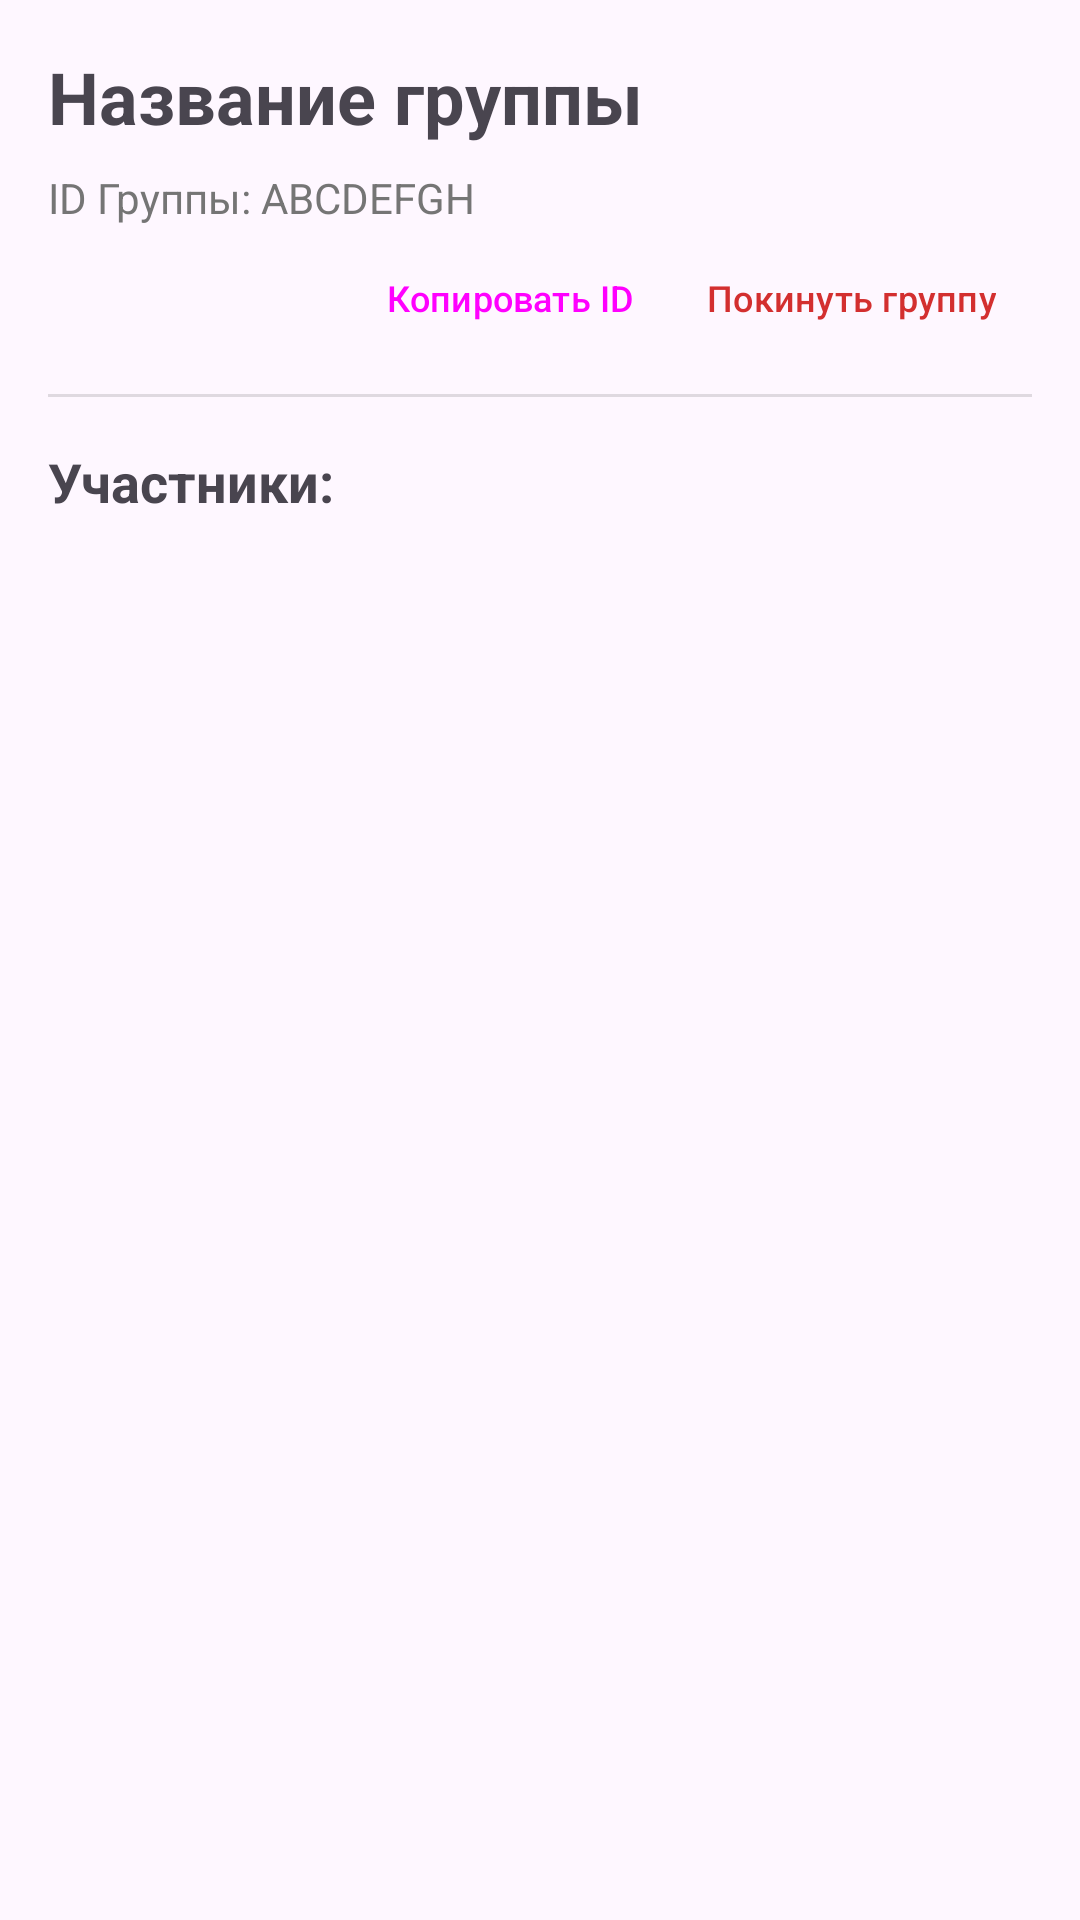

Android layout source for this screen:
<!-- AndroidManifest.xml: application theme Theme.ToDoFamily -->
<!-- res/layout/activity_group_details.xml -->
<?xml version="1.0" encoding="utf-8"?>
<androidx.constraintlayout.widget.ConstraintLayout xmlns:android="http://schemas.android.com/apk/res/android"
    xmlns:app="http://schemas.android.com/apk/res-auto"
    xmlns:tools="http://schemas.android.com/tools"
    android:layout_width="match_parent"
    android:layout_height="match_parent"
    android:padding="16dp">

    <TextView
        android:id="@+id/group_name_details_tv"
        android:layout_width="0dp"
        android:layout_height="wrap_content"
        android:text="Название группы"
        android:textSize="24sp"
        android:textStyle="bold"
        app:layout_constraintEnd_toStartOf="@+id/edit_group_name_btn"
        app:layout_constraintStart_toStartOf="parent"
        app:layout_constraintTop_toTopOf="parent" />

    <ImageButton
        android:id="@+id/edit_group_name_btn"
        android:layout_width="48dp"
        android:layout_height="48dp"
        android:background="?android:attr/selectableItemBackgroundBorderless"
        android:src="@android:drawable/ic_menu_edit"
        android:visibility="gone"
        app:layout_constraintBottom_toBottomOf="@+id/group_name_details_tv"
        app:layout_constraintEnd_toEndOf="parent"
        app:layout_constraintTop_toTopOf="@+id/group_name_details_tv"
        tools:visibility="visible"
        android:contentDescription="Редактировать название" />

    <TextView
        android:id="@+id/group_id_details_tv"
        android:layout_width="wrap_content"
        android:layout_height="wrap_content"
        android:layout_marginTop="8dp"
        android:text="ID Группы: ABCDEFGH"
        android:textSize="14sp"
        android:textColor="@color/gray"
        app:layout_constraintStart_toStartOf="parent"
        app:layout_constraintTop_toBottomOf="@+id/group_name_details_tv" />

    <Button
        android:id="@+id/copy_group_id_btn"
        style="@style/Widget.Material3.Button.TextButton"
        android:layout_width="wrap_content"
        android:layout_height="wrap_content"
        android:text="Копировать ID"
        android:textSize="12sp"
        app:layout_constraintEnd_toStartOf="@+id/leave_group_btn"
        app:layout_constraintTop_toBottomOf="@+id/group_id_details_tv" />

    <Button
        android:id="@+id/leave_group_btn"
        style="@style/Widget.Material3.Button.TextButton"
        android:layout_width="wrap_content"
        android:layout_height="wrap_content"
        android:text="Покинуть группу"
        android:textColor="@color/red"
        android:textSize="12sp"
        app:layout_constraintEnd_toEndOf="parent"
        app:layout_constraintTop_toBottomOf="@+id/group_id_details_tv" />

    <View
        android:id="@+id/group_details_divider"
        android:layout_width="match_parent"
        android:layout_height="1dp"
        android:layout_marginTop="8dp"
        android:background="?android:attr/listDivider"
        app:layout_constraintTop_toBottomOf="@+id/copy_group_id_btn" />

    <TextView
        android:id="@+id/members_label"
        android:layout_width="wrap_content"
        android:layout_height="wrap_content"
        android:layout_marginTop="16dp"
        android:text="Участники:"
        android:textSize="18sp"
        android:textStyle="bold"
        app:layout_constraintStart_toStartOf="parent"
        app:layout_constraintTop_toBottomOf="@+id/group_details_divider" />

    <androidx.recyclerview.widget.RecyclerView
        android:id="@+id/group_members_rv"
        android:layout_width="0dp"
        android:layout_height="0dp"
        android:layout_marginTop="8dp"
        app:layout_constraintBottom_toBottomOf="parent"
        app:layout_constraintEnd_toEndOf="parent"
        app:layout_constraintStart_toStartOf="parent"
        app:layout_constraintTop_toBottomOf="@+id/members_label"
        tools:listitem="@layout/item_member" />

</androidx.constraintlayout.widget.ConstraintLayout>
<!-- res/layout/item_member.xml (included above) -->
<?xml version="1.0" encoding="utf-8"?>
<androidx.cardview.widget.CardView xmlns:android="http://schemas.android.com/apk/res/android"
    xmlns:app="http://schemas.android.com/apk/res-auto"
    xmlns:tools="http://schemas.android.com/tools"
    android:layout_width="match_parent"
    android:layout_height="wrap_content"
    android:layout_marginHorizontal="8dp"
    android:layout_marginVertical="4dp"
    android:clickable="true"
    android:focusable="true"
    android:foreground="?android:attr/selectableItemBackground"
    app:cardCornerRadius="8dp"
    app:cardElevation="2dp">

    <androidx.constraintlayout.widget.ConstraintLayout
        android:layout_width="match_parent"
        android:layout_height="wrap_content"
        android:padding="12dp">

        <ImageView
            android:id="@+id/member_avatar_iv"
            android:layout_width="48dp"
            android:layout_height="48dp"
            android:src="@android:drawable/ic_menu_gallery"
            app:layout_constraintBottom_toBottomOf="parent"
            app:layout_constraintStart_toStartOf="parent"
            app:layout_constraintTop_toTopOf="parent"
            android:contentDescription="Аватар" />

        <TextView
            android:id="@+id/member_name_tv"
            android:layout_width="0dp"
            android:layout_height="wrap_content"
            android:layout_marginStart="12dp"
            android:text="Имя участника"
            android:textColor="@color/text_primary"
            android:textSize="16sp"
            android:textStyle="bold"
            app:layout_constraintEnd_toStartOf="@+id/task_count_container"
            app:layout_constraintStart_toEndOf="@+id/member_avatar_iv"
            app:layout_constraintTop_toTopOf="parent" />

        <TextView
            android:id="@+id/member_email_tv"
            android:layout_width="0dp"
            android:layout_height="wrap_content"
            android:layout_marginTop="2dp"
            android:text="email@example.com"
            android:textColor="@color/text_secondary"
            android:textSize="14sp"
            app:layout_constraintEnd_toStartOf="@+id/task_count_container"
            app:layout_constraintStart_toStartOf="@+id/member_name_tv"
            app:layout_constraintTop_toBottomOf="@+id/member_name_tv" />

        <FrameLayout
            android:id="@+id/task_count_container"
            android:layout_width="wrap_content"
            android:layout_height="wrap_content"
            app:layout_constraintBottom_toBottomOf="parent"
            app:layout_constraintEnd_toEndOf="parent"
            app:layout_constraintTop_toTopOf="parent">

            <TextView
                android:id="@+id/task_count_tv"
                android:layout_width="24dp"
                android:layout_height="24dp"
                android:background="@drawable/circle_background"
                android:gravity="center"
                android:text="0"
                android:textColor="@color/white"
                android:textSize="12sp"
                android:textStyle="bold"
                android:visibility="gone"
                tools:visibility="visible" />
        </FrameLayout>

    </androidx.constraintlayout.widget.ConstraintLayout>
</androidx.cardview.widget.CardView>
<!-- resources referenced by this layout -->
<resources>
  <color name="gray">#757575</color>
  <color name="red">#D32F2F</color>
  <color name="text_primary">#212121</color>
  <color name="text_secondary">#757575</color>
  <color name="white">#FFFFFFFF</color>
  <style name="Theme.ToDoFamily" parent="Base.Theme.ToDoFamily" />
  <style name="Base.Theme.ToDoFamily" parent="Theme.Material3.DayNight.NoActionBar">
          <item name="colorPrimary">@color/blue</item>
          <item name="colorOnPrimary">@color/white</item>
          <item name="colorSecondary">@color/blue</item>
          <item name="colorError">@color/red</item>
      </style>
  <color name="blue">#1D61E7</color>
</resources>
